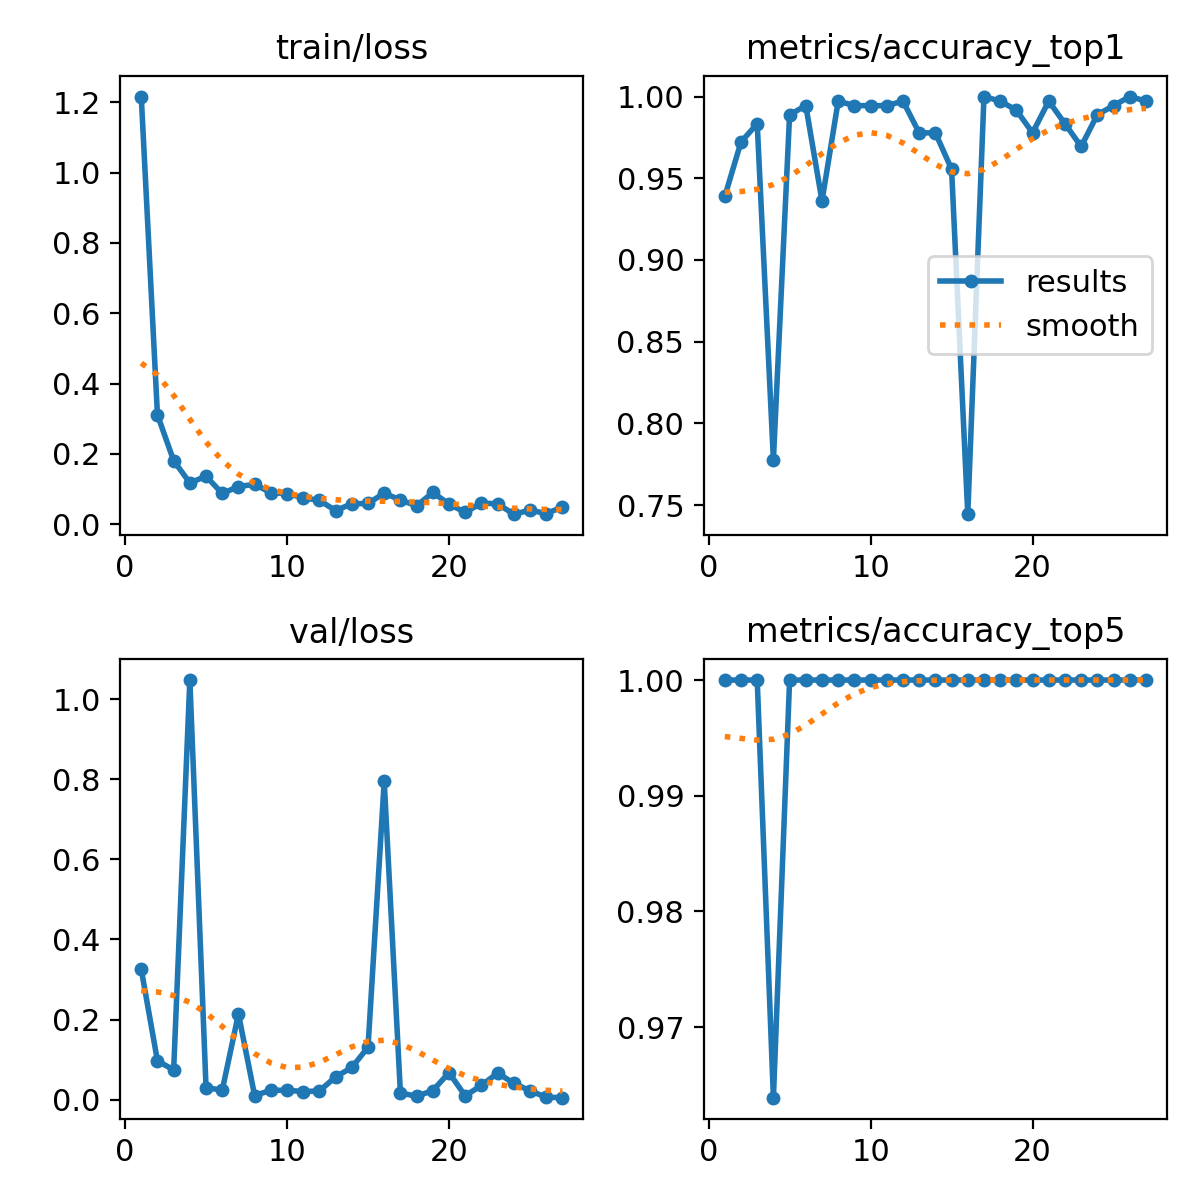

The data file committed next to this chart (first rows):
epoch, time, train/loss, metrics/accuracy_top1, metrics/accuracy_top5, val/loss, lr/pg0, lr/pg1, lr/pg2
1, 15.22, 1.216, 0.9389, 1, 0.3254, 0.07067, 0.003259, 0.003259
2, 27.74, 0.3112, 0.9722, 1, 0.09684, 0.0406, 0.006527, 0.006527
3, 39.43, 0.1811, 0.9833, 1, 0.07411, 0.01047, 0.009729, 0.009729
4, 51.37, 0.1177, 0.7778, 0.9639, 1.048, 0.009703, 0.009703, 0.009703
5, 64.49, 0.1366, 0.9889, 1, 0.03015, 0.009604, 0.009604, 0.009604
6, 76.17, 0.0876, 0.9944, 1, 0.02335, 0.009505, 0.009505, 0.009505
7, 88.45, 0.1075, 0.9361, 1, 0.214, 0.009406, 0.009406, 0.009406
8, 102.2, 0.1136, 0.9972, 1, 0.01011, 0.009307, 0.009307, 0.009307
9, 114.7, 0.08988, 0.9944, 1, 0.02325, 0.009208, 0.009208, 0.009208
10, 126.6, 0.0873, 0.9944, 1, 0.02329, 0.009109, 0.009109, 0.009109
11, 140, 0.07534, 0.9944, 1, 0.02009, 0.00901, 0.00901, 0.00901
12, 153.2, 0.06801, 0.9972, 1, 0.02159, 0.008911, 0.008911, 0.008911
13, 165, 0.03901, 0.9778, 1, 0.05673, 0.008812, 0.008812, 0.008812
14, 178, 0.05826, 0.9778, 1, 0.08017, 0.008713, 0.008713, 0.008713
15, 193.8, 0.0593, 0.9556, 1, 0.1309, 0.008614, 0.008614, 0.008614
16, 205.7, 0.08862, 0.7444, 1, 0.7947, 0.008515, 0.008515, 0.008515
17, 218, 0.069, 1, 1, 0.01664, 0.008416, 0.008416, 0.008416
18, 232.5, 0.05251, 0.9972, 1, 0.00819, 0.008317, 0.008317, 0.008317
19, 244.7, 0.09045, 0.9917, 1, 0.02256, 0.008218, 0.008218, 0.008218
20, 256.4, 0.05775, 0.9778, 1, 0.06726, 0.008119, 0.008119, 0.008119
21, 268.7, 0.03368, 0.9972, 1, 0.00933, 0.00802, 0.00802, 0.00802
22, 281.8, 0.0602, 0.9833, 1, 0.03548, 0.007921, 0.007921, 0.007921
23, 294.2, 0.05828, 0.9694, 1, 0.06635, 0.007822, 0.007822, 0.007822
24, 306.4, 0.02877, 0.9889, 1, 0.04086, 0.007723, 0.007723, 0.007723
25, 318.3, 0.04017, 0.9944, 1, 0.0219, 0.007624, 0.007624, 0.007624
26, 333.3, 0.0306, 1, 1, 0.00609, 0.007525, 0.007525, 0.007525
27, 345.2, 0.04901, 0.9972, 1, 0.00478, 0.007426, 0.007426, 0.007426
